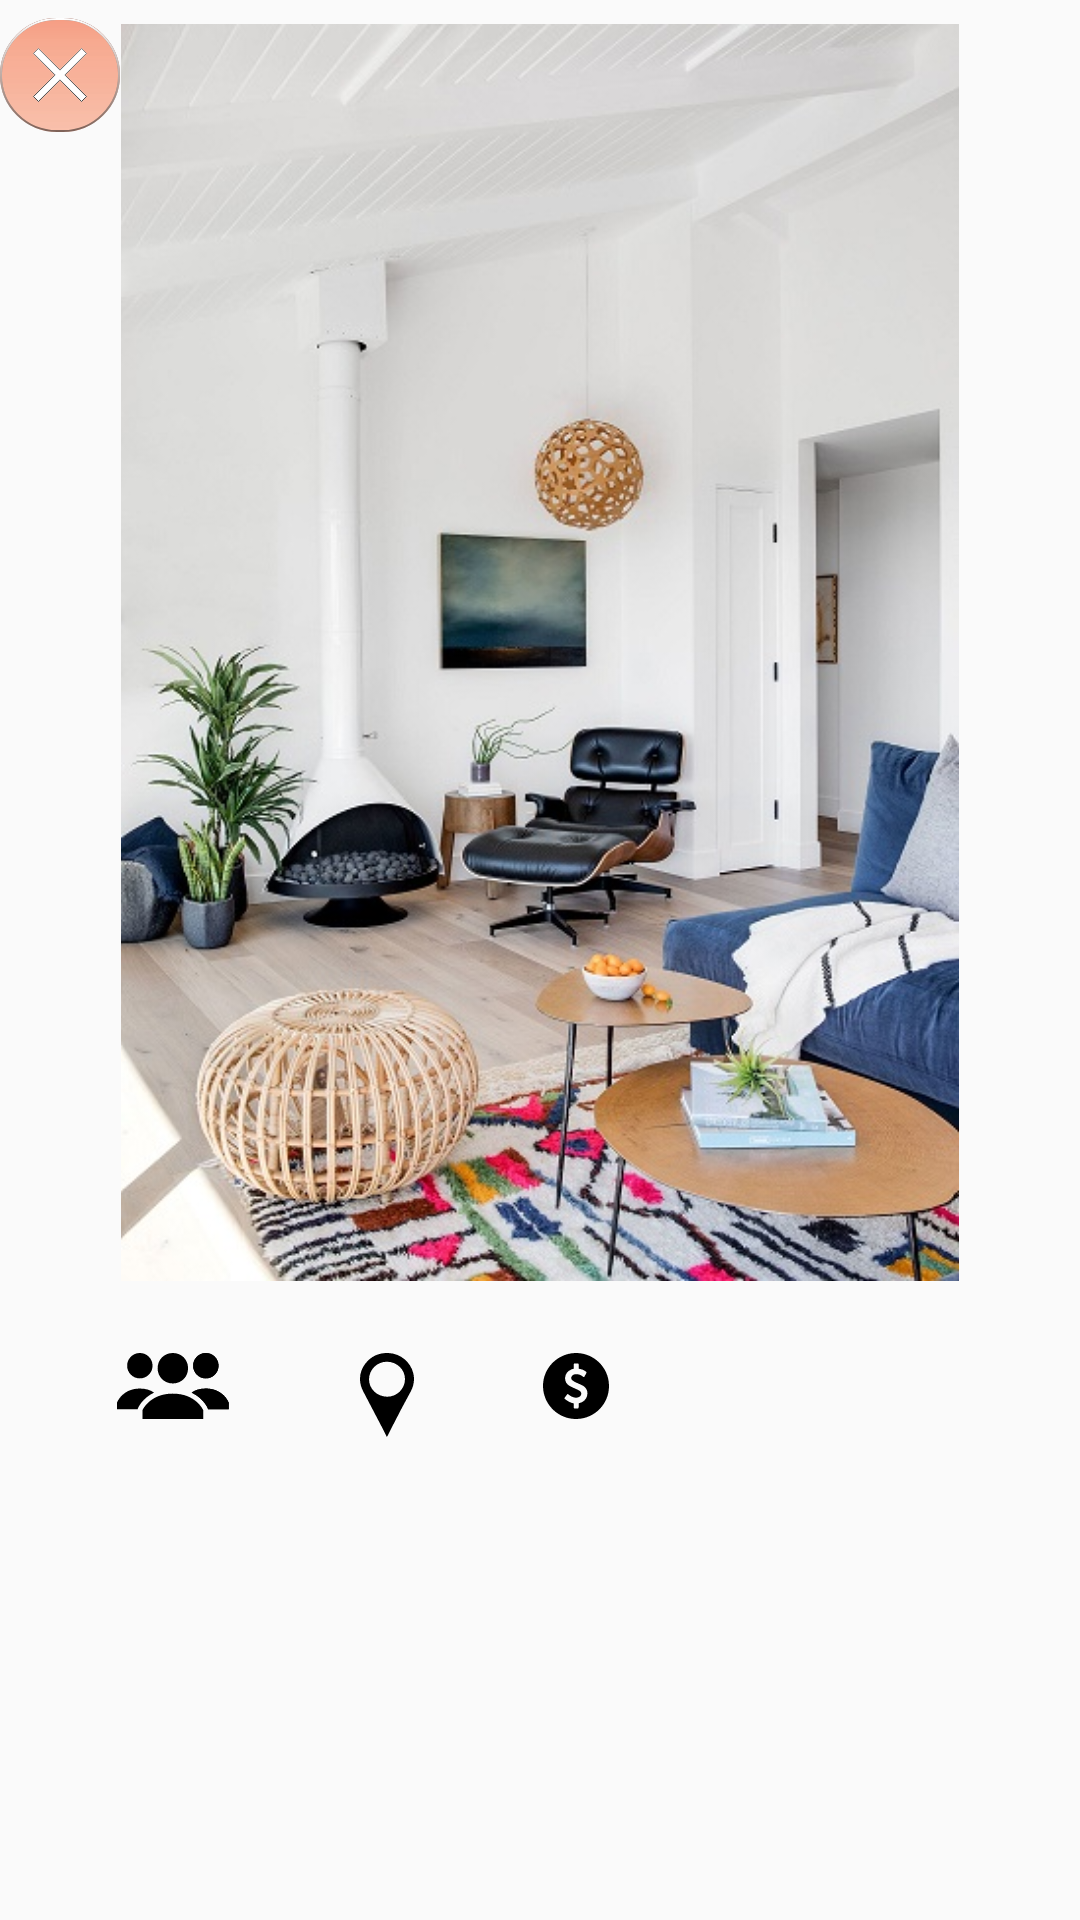

Here is an Android app screen rendered from its layout file. Give the layout XML and the strings, colors and styles it references.
<!-- AndroidManifest.xml: application theme Theme.AppCompat.Light.NoActionBar -->
<!-- res/layout/fragment_apartment_additional_info.xml -->
<?xml version="1.0" encoding="utf-8"?>
<androidx.constraintlayout.widget.ConstraintLayout xmlns:android="http://schemas.android.com/apk/res/android"
    xmlns:app="http://schemas.android.com/apk/res-auto"
    xmlns:tools="http://schemas.android.com/tools"
    android:id="@+id/cl_apt_additional_info"
    android:layout_width="match_parent"
    android:layout_height="match_parent"
    android:background="@color/common_google_signin_btn_text_dark_default"
    tools:context=".models.ApartmentAdditionalInfo">


    <ImageView
        android:id="@+id/iv_house_img"
        android:layout_width="282dp"
        android:layout_height="419dp"
        android:layout_marginTop="8dp"
        android:fadingEdge="horizontal|vertical"
        android:src="@drawable/house1"
        app:layout_constraintEnd_toEndOf="parent"
        app:layout_constraintStart_toStartOf="parent"
        app:layout_constraintTop_toTopOf="parent" />


    <ImageView
        android:id="@+id/iv_num_roommates"
        android:layout_width="wrap_content"
        android:layout_height="wrap_content"
        android:layout_marginTop="24dp"
        android:src="@drawable/ic_group_icon_black"
        app:layout_constraintStart_toStartOf="@+id/iv_house_img"
        app:layout_constraintTop_toBottomOf="@+id/iv_house_img" />

    <TextView
        android:id="@+id/tv_roommate_num"
        android:layout_width="wrap_content"
        android:layout_height="wrap_content"
        android:layout_marginStart="8dp"
        android:textSize="18sp"
        app:layout_constraintBottom_toBottomOf="@+id/iv_num_roommates"
        app:layout_constraintStart_toEndOf="@+id/iv_num_roommates"
        app:layout_constraintTop_toTopOf="@+id/iv_num_roommates" />

    <ImageView
        android:id="@+id/iv_location_icon"
        android:layout_width="wrap_content"
        android:layout_height="wrap_content"
        android:layout_marginStart="35dp"
        android:layout_marginTop="24dp"
        android:src="@drawable/ic_location_icon_black"
        app:layout_constraintStart_toEndOf="@+id/tv_roommate_num"
        app:layout_constraintTop_toBottomOf="@+id/iv_house_img" />

    <TextView
        android:id="@+id/tv_location"
        android:layout_width="wrap_content"
        android:layout_height="wrap_content"
        android:layout_marginStart="8dp"
        android:textSize="18sp"
        app:layout_constraintBottom_toBottomOf="@+id/iv_location_icon"
        app:layout_constraintStart_toEndOf="@+id/iv_location_icon"
        app:layout_constraintTop_toTopOf="@+id/iv_location_icon" />

    <ImageView
        android:id="@+id/iv_price_icon"
        android:layout_width="wrap_content"
        android:layout_height="wrap_content"
        android:layout_marginStart="35dp"
        android:layout_marginTop="24dp"
        android:src="@drawable/ic_price_icon_black"
        app:layout_constraintStart_toEndOf="@+id/tv_location"
        app:layout_constraintTop_toBottomOf="@+id/iv_house_img" />

    <TextView
        android:id="@+id/tv_apt_price"
        android:layout_width="wrap_content"
        android:layout_height="wrap_content"
        android:layout_marginStart="8dp"
        android:textSize="18sp"
        app:layout_constraintBottom_toBottomOf="@+id/iv_price_icon"
        app:layout_constraintEnd_toEndOf="@+id/iv_house_img"
        app:layout_constraintStart_toEndOf="@+id/iv_price_icon"
        app:layout_constraintTop_toTopOf="@+id/iv_price_icon" />

    <ImageView
        android:id="@+id/btn_exit"
        android:layout_width="40dp"
        android:layout_height="40dp"
        android:layout_marginStart="5dp"
        android:layout_marginTop="5dp"
        android:layout_marginEnd="4dp"
        android:src="@drawable/ic_button_round"
        app:layout_constraintEnd_toStartOf="@+id/iv_house_img"
        app:layout_constraintStart_toStartOf="parent"
        app:layout_constraintTop_toTopOf="parent" />

    <ImageView
        android:id="@+id/iv_btn_x"
        android:layout_width="wrap_content"
        android:layout_height="wrap_content"
        android:layout_marginTop="8dp"
        android:src="@drawable/ic_x_symbol"
        app:layout_constraintBottom_toBottomOf="@+id/btn_exit"
        app:layout_constraintEnd_toEndOf="@+id/btn_exit"
        app:layout_constraintStart_toStartOf="@+id/btn_exit"
        app:layout_constraintTop_toTopOf="@+id/btn_exit" />

    <TextView
        android:id="@+id/tv_additional_info"
        android:layout_width="wrap_content"
        android:layout_height="wrap_content"
        android:layout_marginTop="16dp"
        android:layout_marginBottom="16dp"
        android:gravity="center"
        android:textSize="18sp"
        app:layout_constraintBottom_toBottomOf="parent"
        app:layout_constraintEnd_toEndOf="parent"
        app:layout_constraintStart_toStartOf="parent"
        app:layout_constraintTop_toBottomOf="@id/tv_location" />
</androidx.constraintlayout.widget.ConstraintLayout>
<!-- resources referenced by this layout -->
<resources>
  <!-- drawable ic_group_icon_black (drawable) -->
  <vector xmlns:android="http://schemas.android.com/apk/res/android"
      android:width="38dp"
      android:height="22dp"
      android:viewportWidth="38"
      android:viewportHeight="22">
    <path
        android:pathData="M13.538,5.077C13.538,2.2 15.738,0 18.615,0s5.077,2.2 5.077,5.077 -2.2,5.077 -5.077,5.077 -5.077,-2.2 -5.077,-5.077zM18.615,13.539c-7.784,0 -10.153,5.584 -10.153,5.584L8.462,22h20.307v-2.877s-2.369,-5.585 -10.154,-5.585zM29.615,8.462a4.23,4.23 0,1 0,0 -8.462,4.23 4.23,0 0,0 0,8.462zM29.615,11.846c-2.03,0 -3.554,0.508 -4.738,1.354 3.892,1.862 5.415,5.077 5.415,5.415v0.17h6.939v-2.2c0,-0.17 -1.862,-4.739 -7.616,-4.739z"
        android:fillColor="#000"/>
    <path
        android:pathData="M29.615,8.462a4.23,4.23 0,1 0,0 -8.462,4.23 4.23,0 0,0 0,8.462zM29.615,11.846c-2.03,0 -3.554,0.508 -4.738,1.354 3.892,1.862 5.415,5.077 5.415,5.415v0.17h6.939v-2.2c0,-0.17 -1.862,-4.739 -7.616,-4.739zM7.615,8.462a4.23,4.23 0,1 0,0 -8.462,4.23 4.23,0 0,0 0,8.462zM7.615,11.846c2.031,0 3.554,0.508 4.739,1.354 -3.892,1.862 -5.416,5.077 -5.416,5.416v0.169H0v-2.2c0,-0.17 1.862,-4.739 7.615,-4.739z"
        android:fillColor="#000"/>
  </vector>
  <!-- drawable ic_location_icon_black (drawable) -->
  <vector xmlns:android="http://schemas.android.com/apk/res/android"
      android:width="18dp"
      android:height="28dp"
      android:viewportWidth="18"
      android:viewportHeight="28">
    <path
        android:pathData="M8.95,28c-0.38,-0.788 -0.758,-1.588 -1.163,-2.363 -2.142,-4.116 -4.31,-8.22 -6.452,-12.335C0.8,12.272 0.303,11.218 0.121,10.062c-0.392,-2.414 0.17,-4.637 1.698,-6.568C3.75,1.03 6.377,-0.139 9.563,0.014c3.944,0.19 7.314,3.01 8.202,6.745 0.51,2.109 0.17,4.116 -0.823,6.009 -1.031,1.956 -2.115,3.887 -3.147,5.857 -1.607,3.074 -3.174,6.16 -4.754,9.248 -0.026,0.038 -0.026,0.089 -0.04,0.127H8.95zM3.006,8.703c-0.052,3.188 2.599,5.793 5.969,5.869 3.239,0.063 5.968,-2.54 6.02,-5.768 0.053,-3.214 -2.585,-5.83 -5.942,-5.894 -3.278,-0.064 -5.995,2.553 -6.047,5.793z"
        android:fillColor="#000"/>
  </vector>
  <!-- drawable ic_x_symbol (drawable) -->
  <vector xmlns:android="http://schemas.android.com/apk/res/android"
      xmlns:aapt="http://schemas.android.com/aapt"
      android:width="26dp"
      android:height="26dp"
      android:viewportWidth="26"
      android:viewportHeight="26">
    <path
        android:pathData="M22,1.813L20.187,0 13,7.187 5.813,0 4,1.813 11.187,9 4,16.187 5.813,18 13,10.813 20.187,18 22,16.187 14.813,9 22,1.813z"
        android:fillColor="#fff"/>
    <path
        android:pathData="M14.725,9.088l7.098,7.1 -1.636,1.635 -7.099,-7.098 -0.088,-0.089 -0.088,0.089 -7.1,7.098 -1.635,-1.636 7.098,-7.099 0.089,-0.088 -0.089,-0.088 -7.098,-7.1L5.813,0.178l7.099,7.099 0.088,0.088 0.088,-0.088 7.1,-7.1 1.635,1.637 -7.098,7.099 -0.089,0.088 0.089,0.088z"
        android:strokeWidth=".25"
        android:fillColor="#00000000"
        android:strokeColor="#000"/>
    <path
        android:pathData="M14.725,9.088l7.098,7.1 -1.636,1.635 -7.099,-7.098 -0.088,-0.089 -0.088,0.089 -7.1,7.098 -1.635,-1.636 7.098,-7.099 0.089,-0.088 -0.089,-0.088 -7.098,-7.1L5.813,0.178l7.099,7.099 0.088,0.088 0.088,-0.088 7.1,-7.1 1.635,1.637 -7.098,7.099 -0.089,0.088 0.089,0.088z"
        android:strokeAlpha=".5"
        android:strokeWidth=".25"
        android:fillColor="#00000000">
      <aapt:attr name="android:strokeColor">
        <gradient 
            android:startY="0"
            android:startX="13"
            android:endY="18"
            android:endX="13"
            android:type="linear">
          <item android:offset="0" android:color="#FFFFFFFF"/>
          <item android:offset="1" android:color="#00FFFFFF"/>
        </gradient>
      </aapt:attr>
    </path>
  </vector>
</resources>
